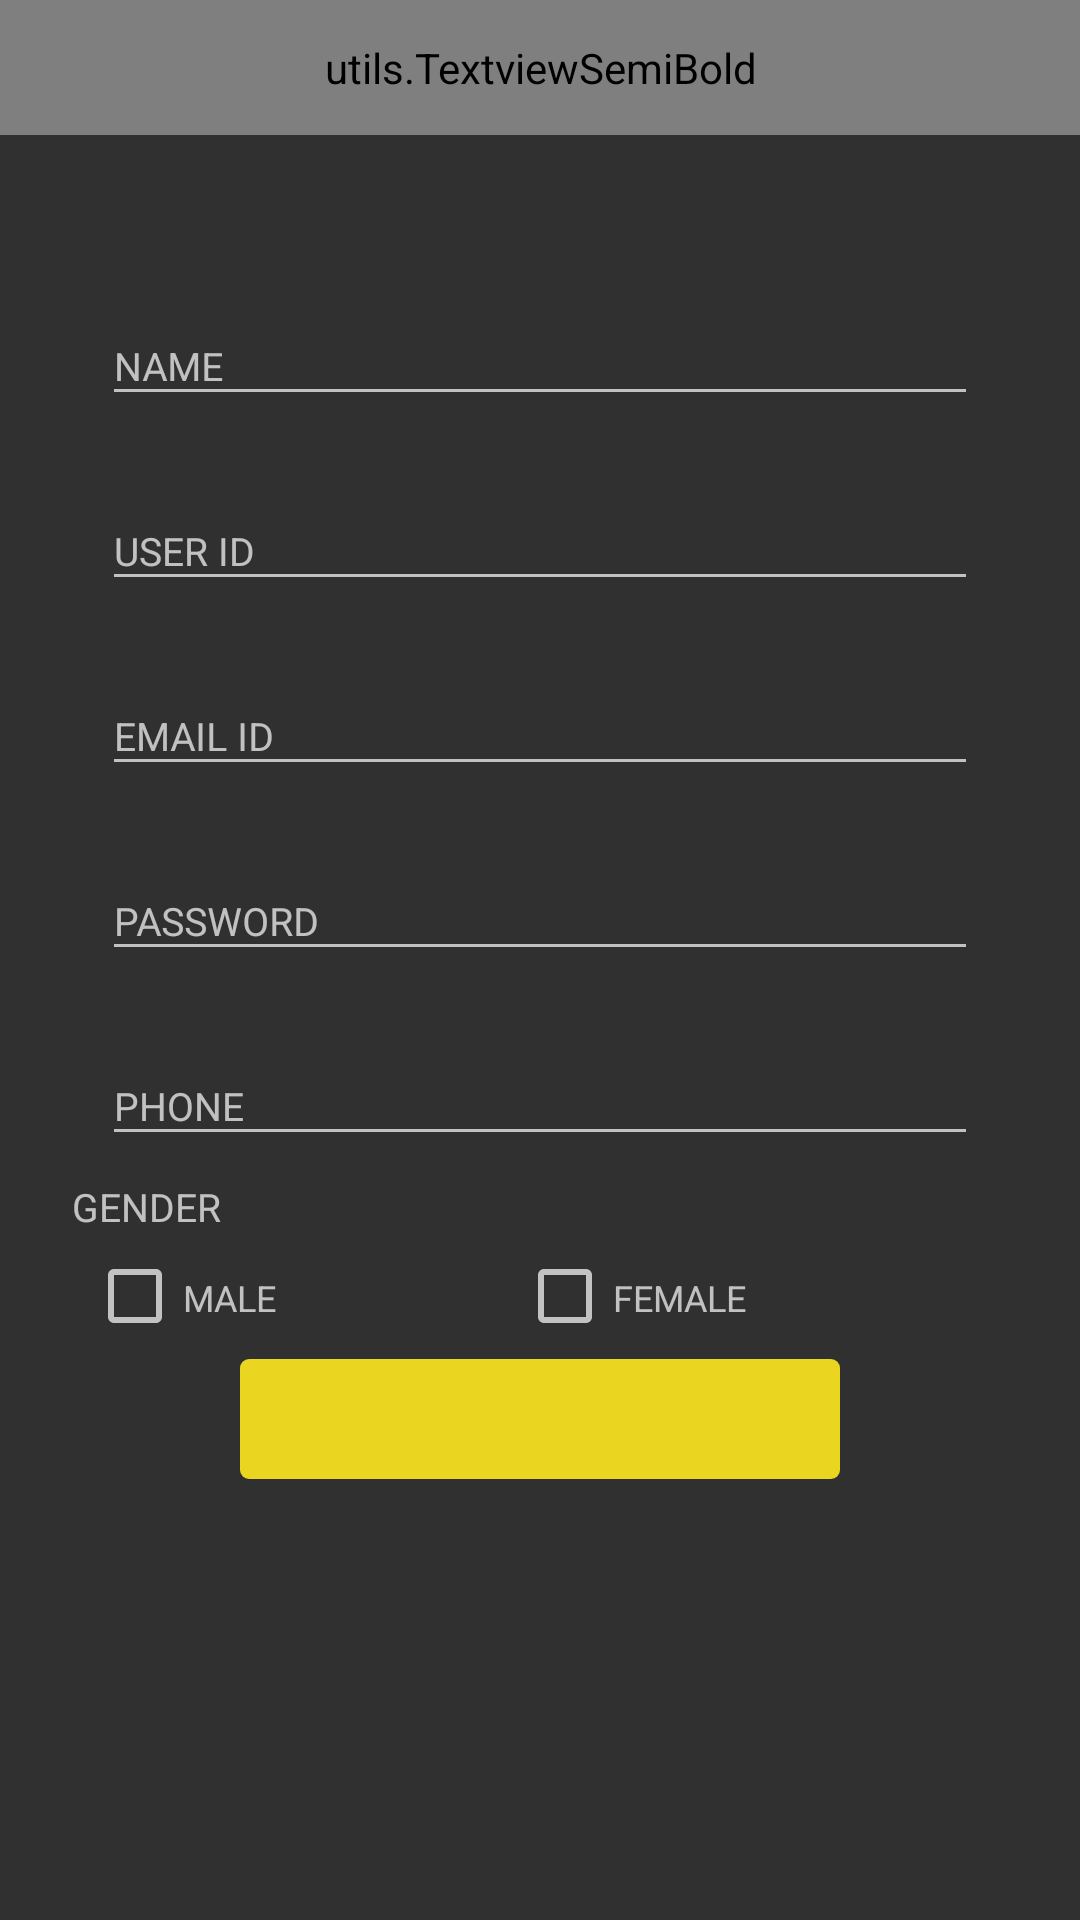

Here is an Android app screen rendered from its layout file. Give the layout XML and the strings, colors and styles it references.
<!-- AndroidManifest.xml: application theme AppTheme -->
<!-- res/layout/activity_candidate.xml -->
<?xml version="1.0" encoding="utf-8"?>
<ScrollView xmlns:android="http://schemas.android.com/apk/res/android"
    android:layout_width="match_parent"
    android:layout_height="match_parent"
    android:fitsSystemWindows="true">
    <LinearLayout
        android:layout_width="match_parent"
        android:layout_height="match_parent"
        android:orientation="vertical">

        <utils.TextviewSemiBold
            android:layout_width="match_parent"
            android:layout_height="45dp"
            android:text="CANDIDATE REGISTRATION"
            android:textStyle="bold"
            android:textAlignment="center"
            android:textColor="@color/colorPrimaryDark"
            android:textSize="@dimen/header_font"
            android:gravity="center"
            android:background="@color/colorAccent">
        </utils.TextviewSemiBold>

        <LinearLayout
            android:layout_width="match_parent"
            android:layout_height="wrap_content"
            android:paddingTop="40dp"
            android:paddingLeft="24dp"
            android:paddingRight="24dp"
            android:orientation="vertical"
            android:gravity="center">

            <android.support.design.widget.TextInputLayout
                android:layout_width="match_parent"
                android:layout_height="wrap_content"
                android:layout_marginTop="8dp"
                android:layout_marginBottom="8dp"
                android:paddingLeft="10dp"
                android:paddingRight="10dp">

                <EditText android:id="@+id/input_name"
                    android:layout_width="match_parent"
                    android:layout_height="wrap_content"
                    android:inputType="text"
                    android:textSize="13dp"
                    android:hint="NAME"
                    />
            </android.support.design.widget.TextInputLayout>

            <android.support.design.widget.TextInputLayout
                android:layout_width="match_parent"
                android:layout_height="wrap_content"
                android:layout_marginTop="8dp"
                android:layout_marginBottom="8dp"
                android:paddingLeft="10dp"
                android:paddingRight="10dp">

                <EditText android:id="@+id/input_userid"
                    android:layout_width="match_parent"
                    android:layout_height="wrap_content"
                    android:inputType="text"
                    android:textSize="13dp"
                    android:hint="USER ID" />
            </android.support.design.widget.TextInputLayout>

            <android.support.design.widget.TextInputLayout
                android:layout_width="match_parent"
                android:layout_height="wrap_content"
                android:layout_marginTop="8dp"
                android:layout_marginBottom="8dp"
                android:paddingLeft="10dp"
                android:paddingRight="10dp">

                <EditText android:id="@+id/input_email_id"
                    android:layout_width="match_parent"
                    android:layout_height="wrap_content"
                    android:inputType="textEmailAddress"
                    android:textSize="13dp"
                    android:hint="EMAIL ID" />
            </android.support.design.widget.TextInputLayout>

            <android.support.design.widget.TextInputLayout
                android:layout_width="match_parent"
                android:layout_height="wrap_content"
                android:layout_marginTop="8dp"
                android:layout_marginBottom="8dp"
                android:paddingLeft="10dp"
                android:paddingRight="10dp">

                <EditText android:id="@+id/input_password"
                    android:layout_width="match_parent"
                    android:layout_height="wrap_content"
                    android:inputType="textPassword"
                    android:textSize="13dp"
                    android:hint="PASSWORD" />
            </android.support.design.widget.TextInputLayout>

            <android.support.design.widget.TextInputLayout
                android:layout_width="match_parent"
                android:layout_height="wrap_content"
                android:layout_marginTop="8dp"
                android:layout_marginBottom="8dp"
                android:paddingLeft="10dp"
                android:paddingRight="10dp">

                <EditText android:id="@+id/input_phone"
                    android:layout_width="match_parent"
                    android:layout_height="wrap_content"
                    android:inputType="number"
                    android:hint="PHONE"
                    android:textSize="13dp"/>
            </android.support.design.widget.TextInputLayout>
            
            
            
            
            
            
            
            
            
            

            
            
            
            
            
            
            

            
            



                <TextView
                    android:id="@+id/input_gender"
                    android:layout_width="match_parent"
                    android:layout_height="match_parent"
                    android:text="GENDER"
                    android:textSize="13dp"/>
                <LinearLayout
                    android:layout_width="match_parent"
                    android:layout_height="wrap_content"
                    android:orientation="horizontal"
                    android:padding="5dp">
                    <CheckBox
                        android:id="@+id/checkbox_male"
                        android:layout_width="wrap_content"
                        android:layout_height="wrap_content" />
                    <TextView
                        android:layout_width="wrap_content"
                        android:layout_height="wrap_content"
                        android:text="MALE"
                        android:textSize="12dp"/>
                    <TextView
                        android:layout_width="80dp"
                        android:layout_height="match_parent" />
                    <CheckBox
                        android:id="@+id/checkbox_female"
                        android:layout_width="wrap_content"
                        android:layout_height="wrap_content" />
                    <TextView
                        android:layout_width="wrap_content"
                        android:layout_height="wrap_content"
                        android:text="FEMALE"
                        android:textSize="12dp"/>
                </LinearLayout>



            <LinearLayout
                android:background="@drawable/rouded"
                android:layout_width="200dp"
                android:layout_height="40dp"></LinearLayout>
            <android.support.v7.widget.AppCompatButton
                android:visibility="gone"
                android:id="@+id/btn_register_now"
                android:layout_width="200dp"
                android:layout_height="40dp"
                android:layout_marginTop="30dp"
                android:layout_marginBottom="24dp"
                android:layout_marginLeft="15dp"
                android:layout_marginRight="15dp"
                android:layout_gravity="center"
                android:paddingTop="5dp"
                android:paddingBottom="5dp"
                android:background="@drawable/rouded"
                android:textColor="@color/colorPrimaryDark"
                android:text="REGISTER NOW!"
                android:textAlignment="center"
                android:textStyle="bold"
                android:textSize="15dp"/>

        </LinearLayout>

    </LinearLayout>
</ScrollView>
<!-- resources referenced by this layout -->
<resources>
  <color name="colorAccent">#Ead520</color>
  <color name="colorPrimaryDark">#212121</color>
  <dimen name="header_font">16dp</dimen>
  <!-- drawable rouded (drawable) -->
  <ripple xmlns:android="http://schemas.android.com/apk/res/android"
      android:color="@color/colorAccent">
      <item>
          <shape xmlns:android="http://schemas.android.com/apk/res/android">
              <corners android:radius="3dp"/>
              <solid android:color="@color/colorAccent" />
          </shape>
      </item>
  </ripple>
  <style name="AppTheme" parent="Theme.AppCompat.NoActionBar">
          
      </style>
</resources>
